Image classification data set "Green-Coffee-Bean-Defects-Classification" (youralfa/Green-Coffee-Bean-Defects-Classification on GitHub). Class labels (17): broken or chipped or cut, dried cherry pod, floater, foreign matter, full black, full sour, fungus damaged, hull or husk, immature or unripe, parchment or pergamino, partial black, partial sour, severe insect damage, shell, slight insect damage, specialty, withered.

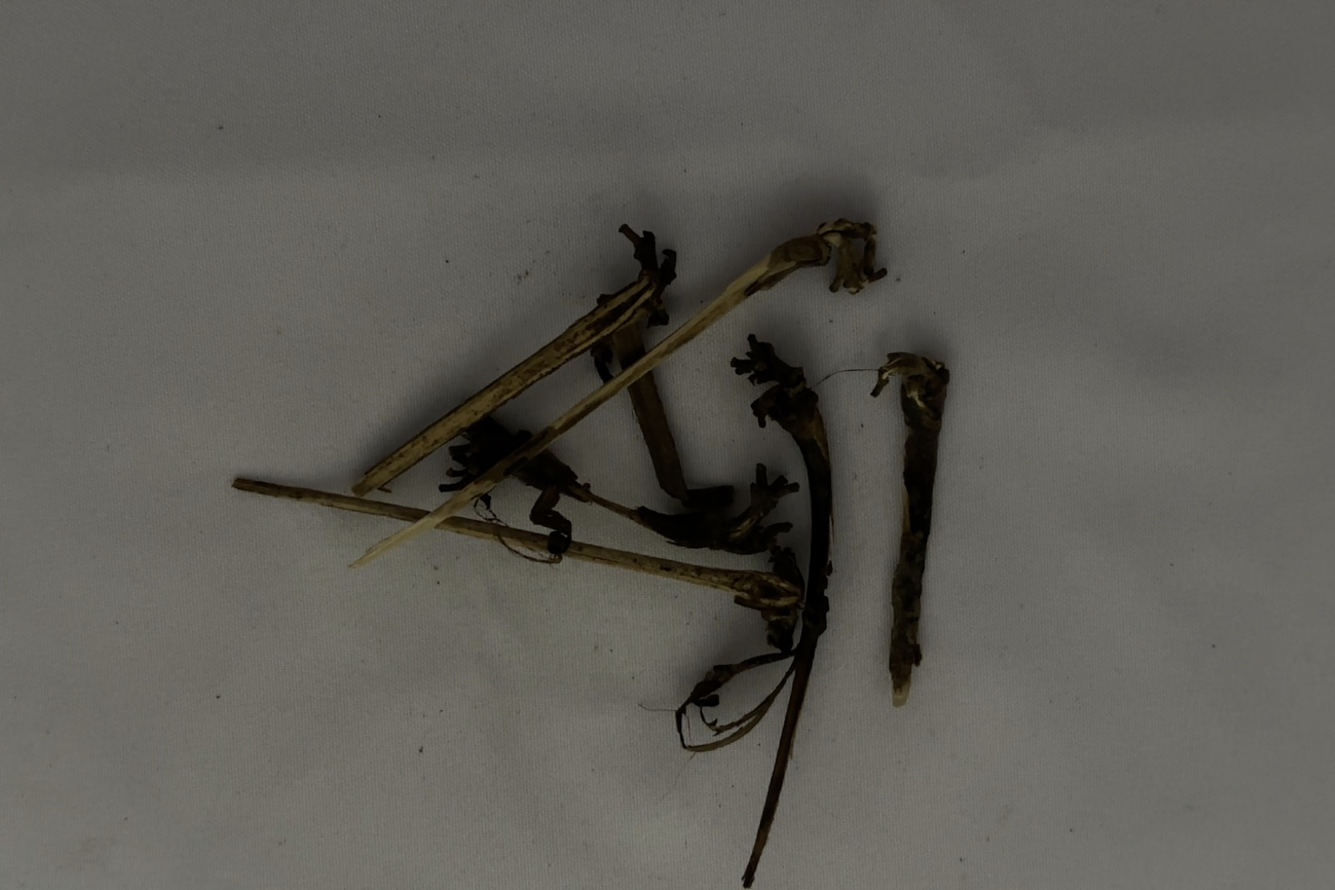
Label: foreign matter

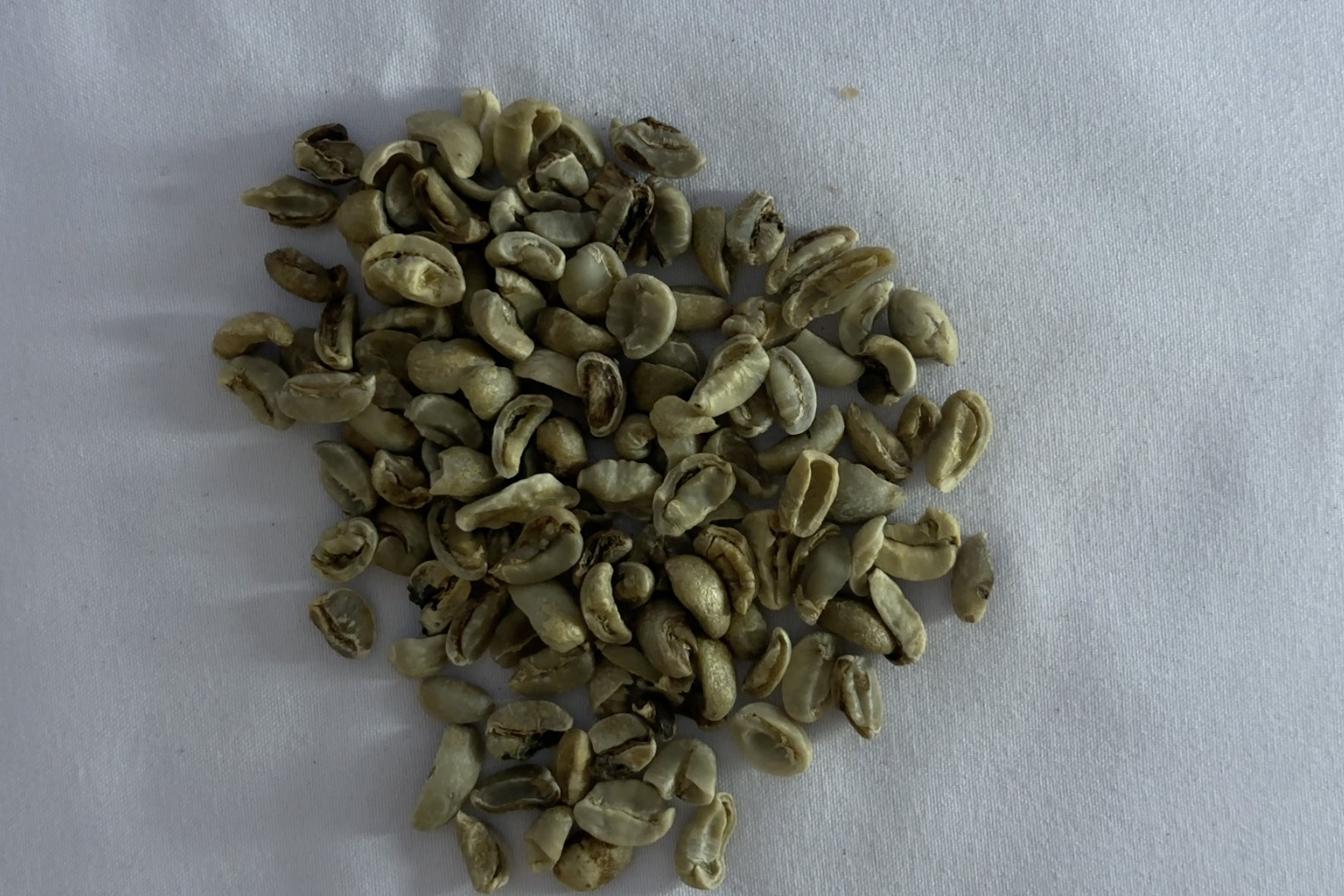
Label: broken or chipped or cut

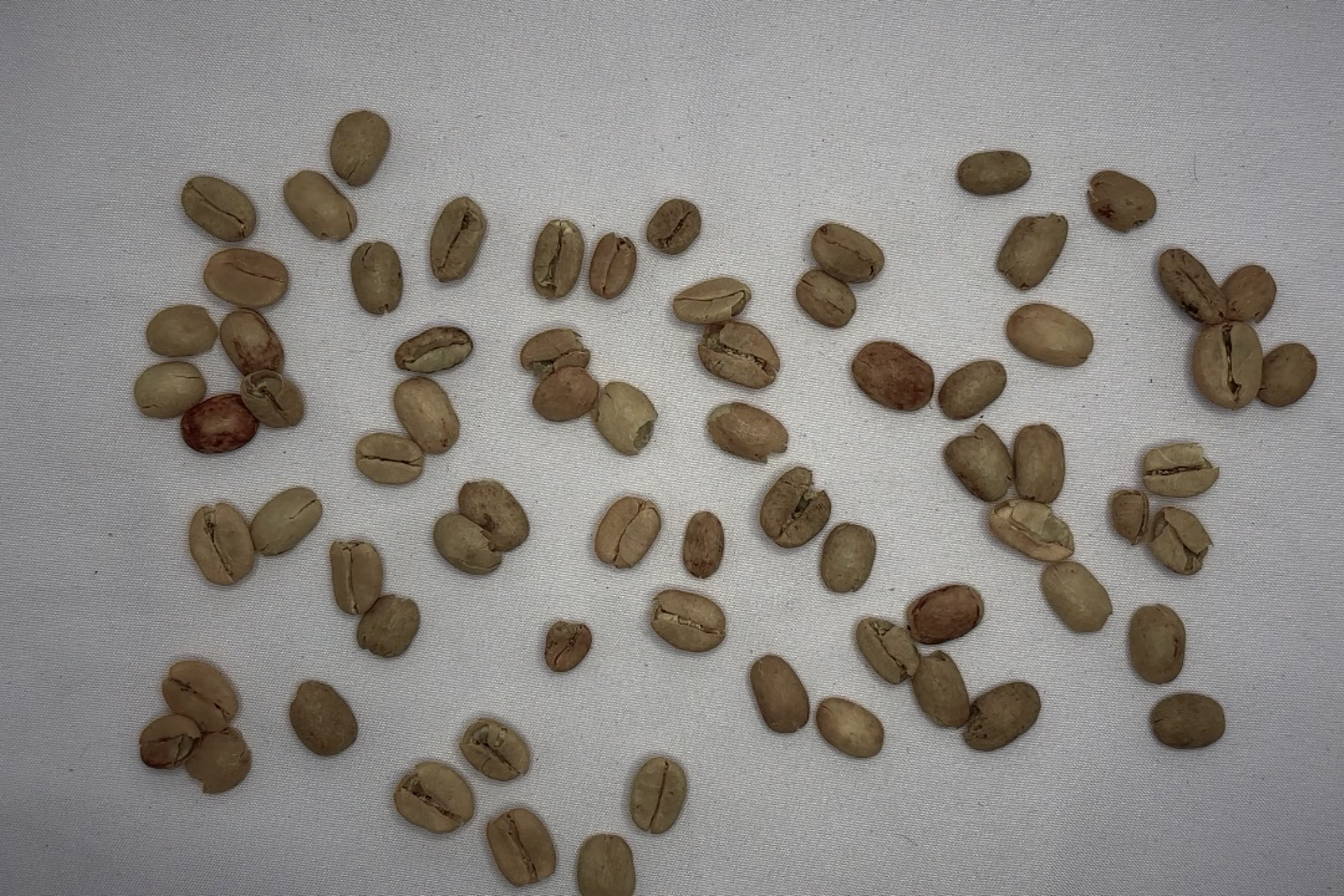
Label: parchment or pergamino

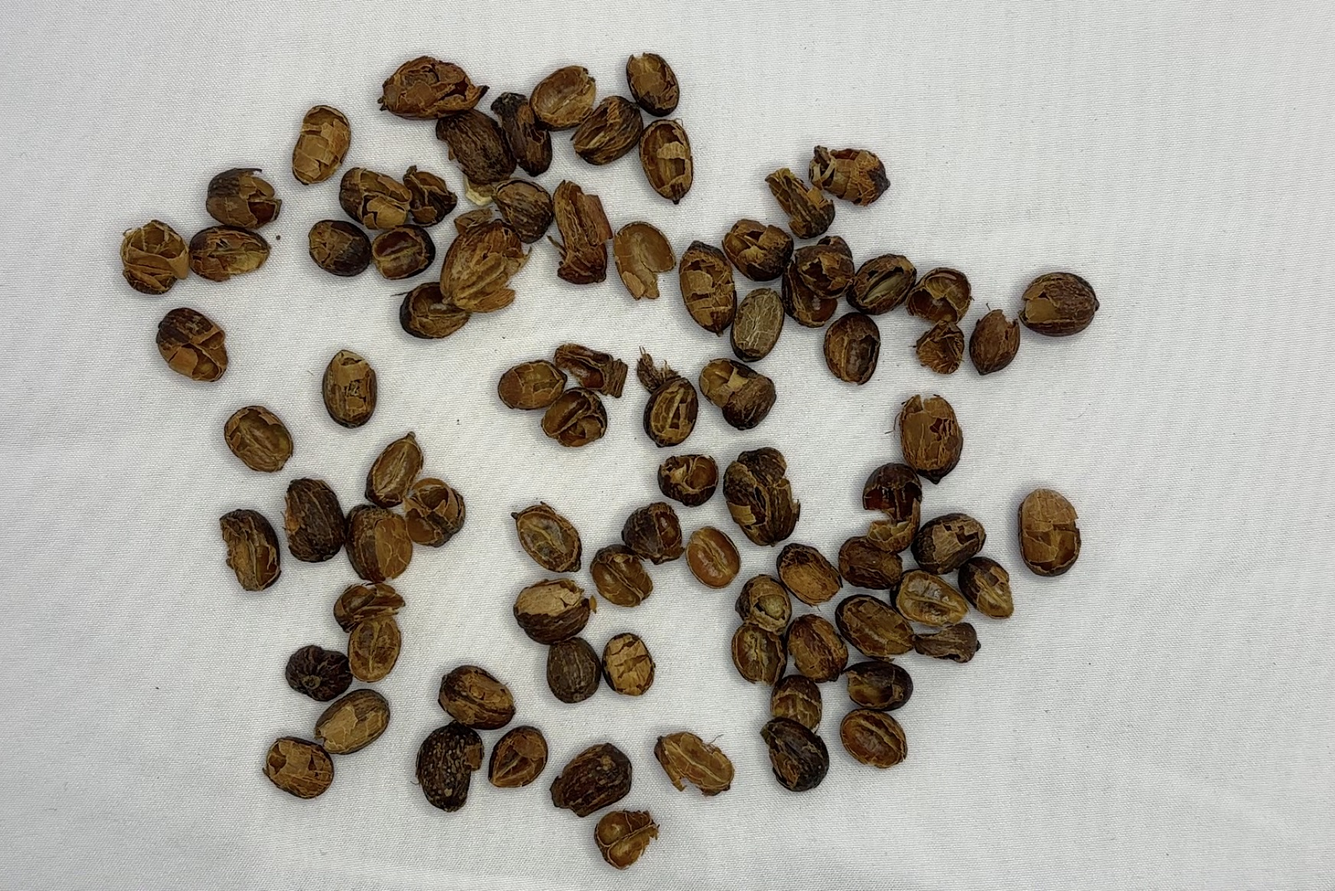
Label: hull or husk

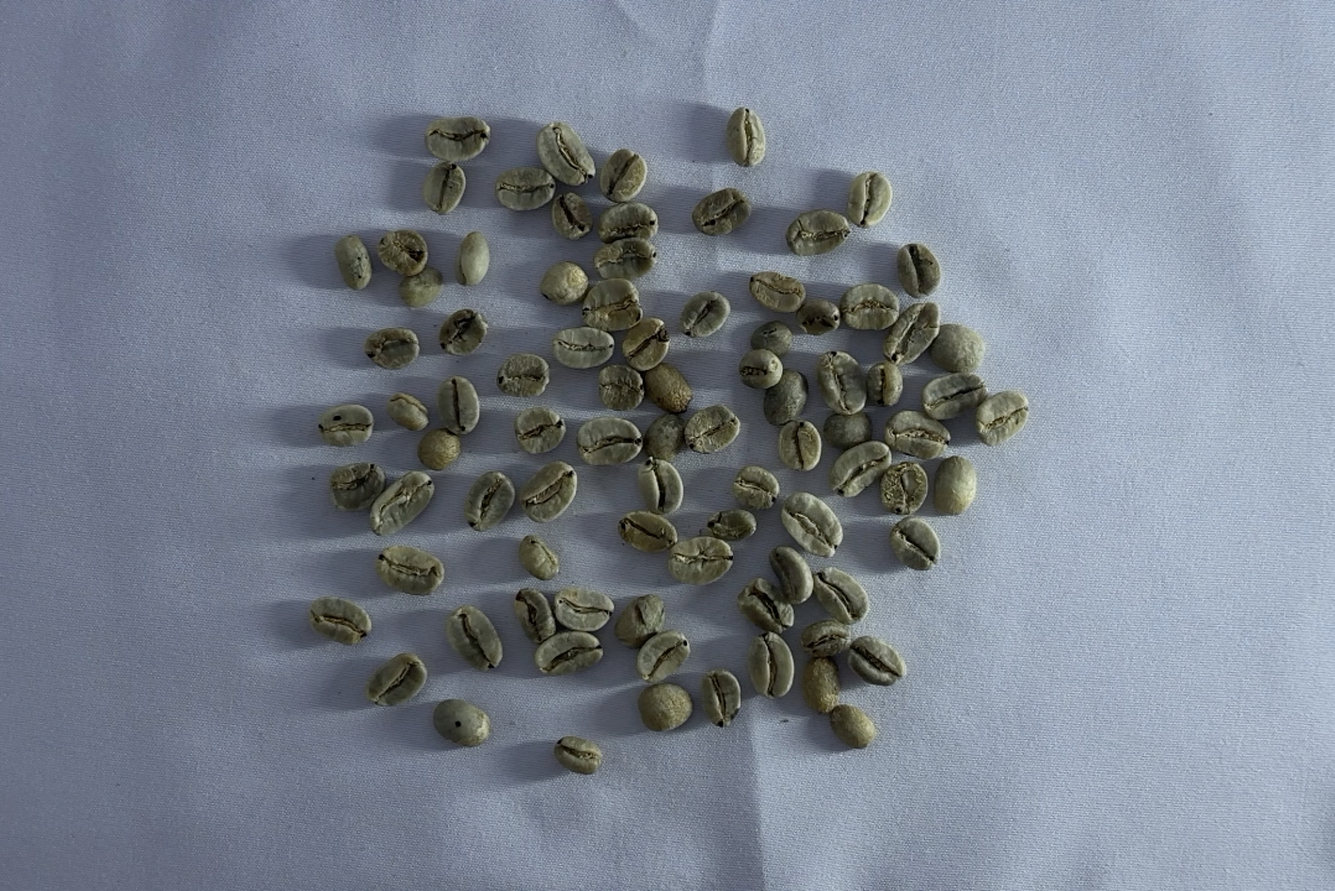
Label: slight insect damage

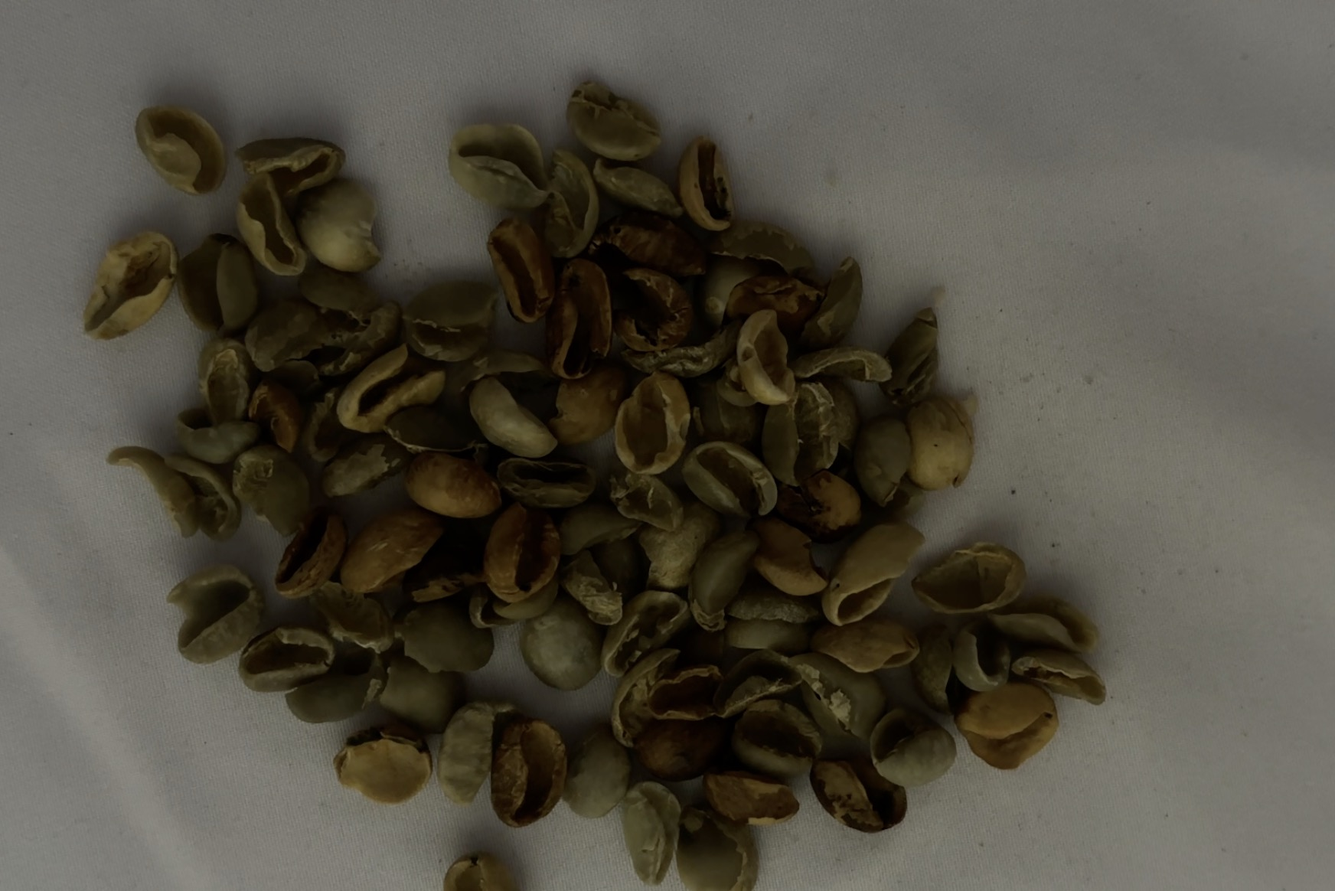
Label: shell
